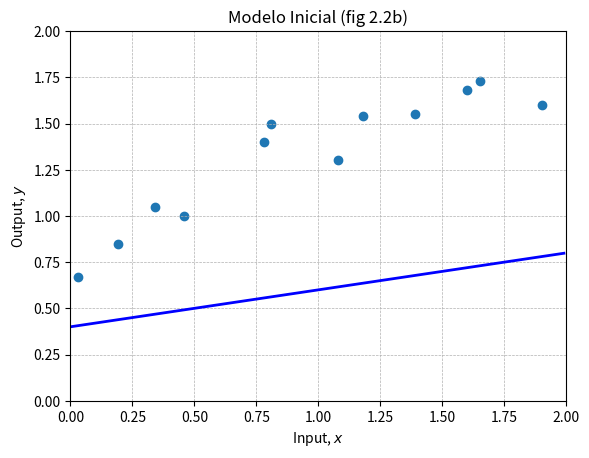
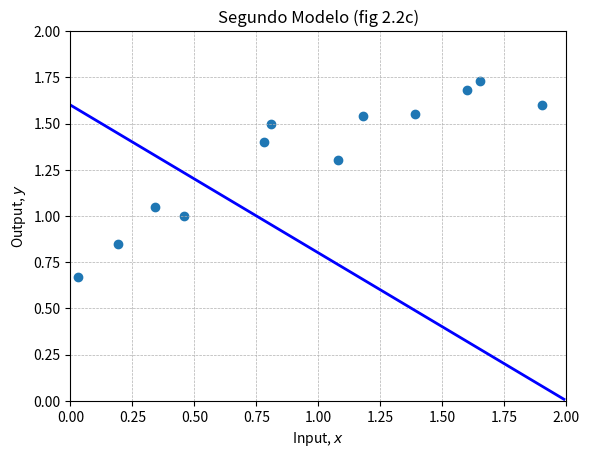
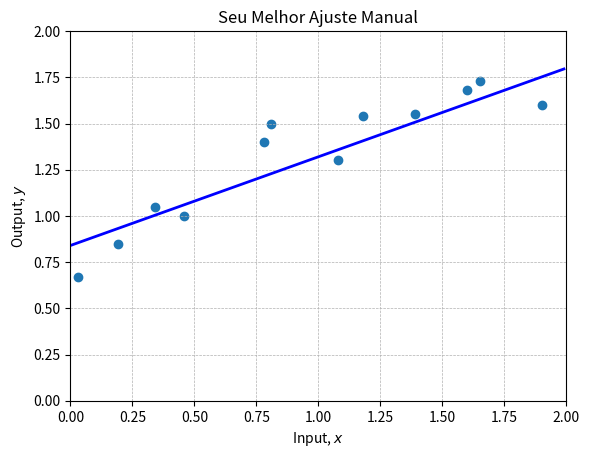
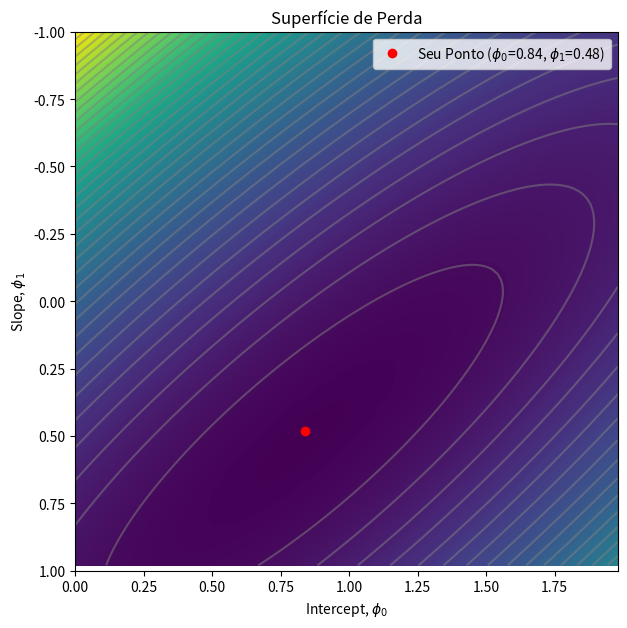

The script that saved these images, in order:
# -*- coding: utf-8 -*-
"""
Script Python para explorar o modelo de regressão linear do Capítulo 2.
"""

# Biblioteca de matemática
import numpy as np
# Biblioteca de plotagem
import matplotlib.pyplot as plt

# ----------------------------------------------------------------------------
# DADOS
# ----------------------------------------------------------------------------
# Cria alguns dados de entrada / saída
x = np.array([0.03, 0.19, 0.34, 0.46, 0.78, 0.81, 1.08, 1.18, 1.39, 1.60, 1.65, 1.90])
y = np.array([0.67, 0.85, 1.05, 1.0, 1.40, 1.5, 1.3, 1.54, 1.55, 1.68, 1.73, 1.6])

print("Dados de entrada (x):")
print(x)
print("\nDados de saída (y):")
print(y)

# ----------------------------------------------------------------------------
# DEFINIÇÃO DAS FUNÇÕES
# ----------------------------------------------------------------------------

def f(x, phi0, phi1):
  """
  Define o modelo de regressão linear 1D.
  """
  # TODO: Substitua esta linha pelo modelo de regressão linear (equação 2.4 do livro)
  # A equação é: y = phi0 + phi1 * x
  y_pred = phi0 + phi1 * x

  return y_pred

def compute_loss(x, y, phi0, phi1):
  """
  Calcula a perda (soma dos erros quadrados).
  """

  # TODO: Substitua esta linha pelo cálculo da perda (equação 2.5 do livro)
  # A equação é: L(phi0, phi1) = sum((y_i - f(x_i, phi0, phi1))^2) para todos os i

  total_loss = 0
  points_number = len(x)

  for i in range(points_number):
    current_x = x[i]
    current_y = y[i]

    predicted_y = phi0 + phi1 * current_x
    squared_error = (current_y - predicted_y)**2

    total_loss += squared_error

  return total_loss

def plot(x, y, phi0, phi1, title=""):
    """
    Função auxiliar para plotar os dados e a linha do modelo.
    """
    fig, ax = plt.subplots()
    ax.scatter(x, y)
    plt.xlim([0, 2.0])
    plt.ylim([0, 2.0])
    ax.set_xlabel('Input, $x$')
    ax.set_ylabel('Output, $y$')
    ax.set_title(title)
    ax.grid(True, which='both', linestyle='--', linewidth=0.5)
    
    # Desenha a linha
    x_line = np.arange(0, 2, 0.01)
    y_line = f(x_line, phi0, phi1)
    plt.plot(x_line, y_line, 'b-', lw=2)
    
    plt.show()

# ----------------------------------------------------------------------------
# EXECUÇÃO DO EXERCÍCIO
# ----------------------------------------------------------------------------

# --- Parte 1: Modelo inicial (Figura 2.2b) ---
print("\n--- Parte 1: Testando o primeiro modelo ---")
phi0 = 0.4
phi1 = 0.2
plot(x, y, phi0, phi1, "Modelo Inicial (fig 2.2b)")
loss = compute_loss(x, y, phi0, phi1)
print(f'Sua Perda = {loss:.2f}')

# --- Parte 2: Segundo modelo (Figura 2.2c) ---
print("\n--- Parte 2: Testando o segundo modelo ---")
phi0 = 1.60
phi1 = -0.8
plot(x, y, phi0, phi1, "Segundo Modelo (fig 2.2c)")
loss = compute_loss(x, y, phi0, phi1)
print(f'Sua Perda = {loss:.2f}')

# --- Parte 3: Ajuste manual dos parâmetros ---
print("\n--- Parte 3: Ajuste seus parâmetros aqui! ---")
# TODO: Mude os parâmetros manualmente para ajustar o modelo.
# 1. Fixe phi1 e tente mudar phi0 até que a perda não diminua mais.
# 2. Depois, fixe phi0 e tente mudar phi1 até que a perda não diminua mais.
# Repita o processo até encontrar um bom ajuste (como na figura 2.2d).
# Comece com estes valores:
phi0 = 0.84  # Mude este valor
phi1 = 0.48  # Mude este valor

plot(x, y, phi0, phi1, "Seu Melhor Ajuste Manual")
print(f'Sua Perda Final = {compute_loss(x, y, phi0, phi1):.2f}')


# ----------------------------------------------------------------------------
# VISUALIZAÇÃO DA FUNÇÃO DE PERDA
# ----------------------------------------------------------------------------

print("\n--- Visualizando a superfície de perda ---")
# Cria uma grade 2D de possíveis valores de phi0 e phi1
phi0_mesh, phi1_mesh = np.meshgrid(np.arange(0.0, 2.0, 0.02), np.arange(-1.0, 1.0, 0.02))

# Cria um array 2D para as perdas
all_losses = np.zeros_like(phi1_mesh)

# Itera sobre cada combinação de phi0, phi1 e calcula a perda
# (Isso pode demorar um pouco se a sua função de perda não estiver implementada)
for indices, temp in np.ndenumerate(phi1_mesh):
  all_losses[indices] = compute_loss(x, y, phi0_mesh[indices], phi1_mesh[indices])

# Plota a função de perda como um mapa de calor
fig = plt.figure()
ax = plt.axes()
fig.set_size_inches(7, 7)
levels = 256
ax.contourf(phi0_mesh, phi1_mesh, all_losses, levels)
levels = 40
ax.contour(phi0_mesh, phi1_mesh, all_losses, levels, colors=['#80808080'])
ax.set_ylim([1, -1])
ax.set_xlabel(r'Intercept, $\phi_0$')
ax.set_ylabel(r'Slope, $\phi_1$')
ax.set_title('Superfície de Perda')

# Plota a posição da sua melhor linha de ajuste na função de perda
# Deve estar perto do mínimo (a área mais escura)
ax.plot(phi0, phi1, 'ro', label=f'Seu Ponto ($\phi_0$={phi0:.2f}, $\phi_1$={phi1:.2f})')
ax.legend()
plt.show()